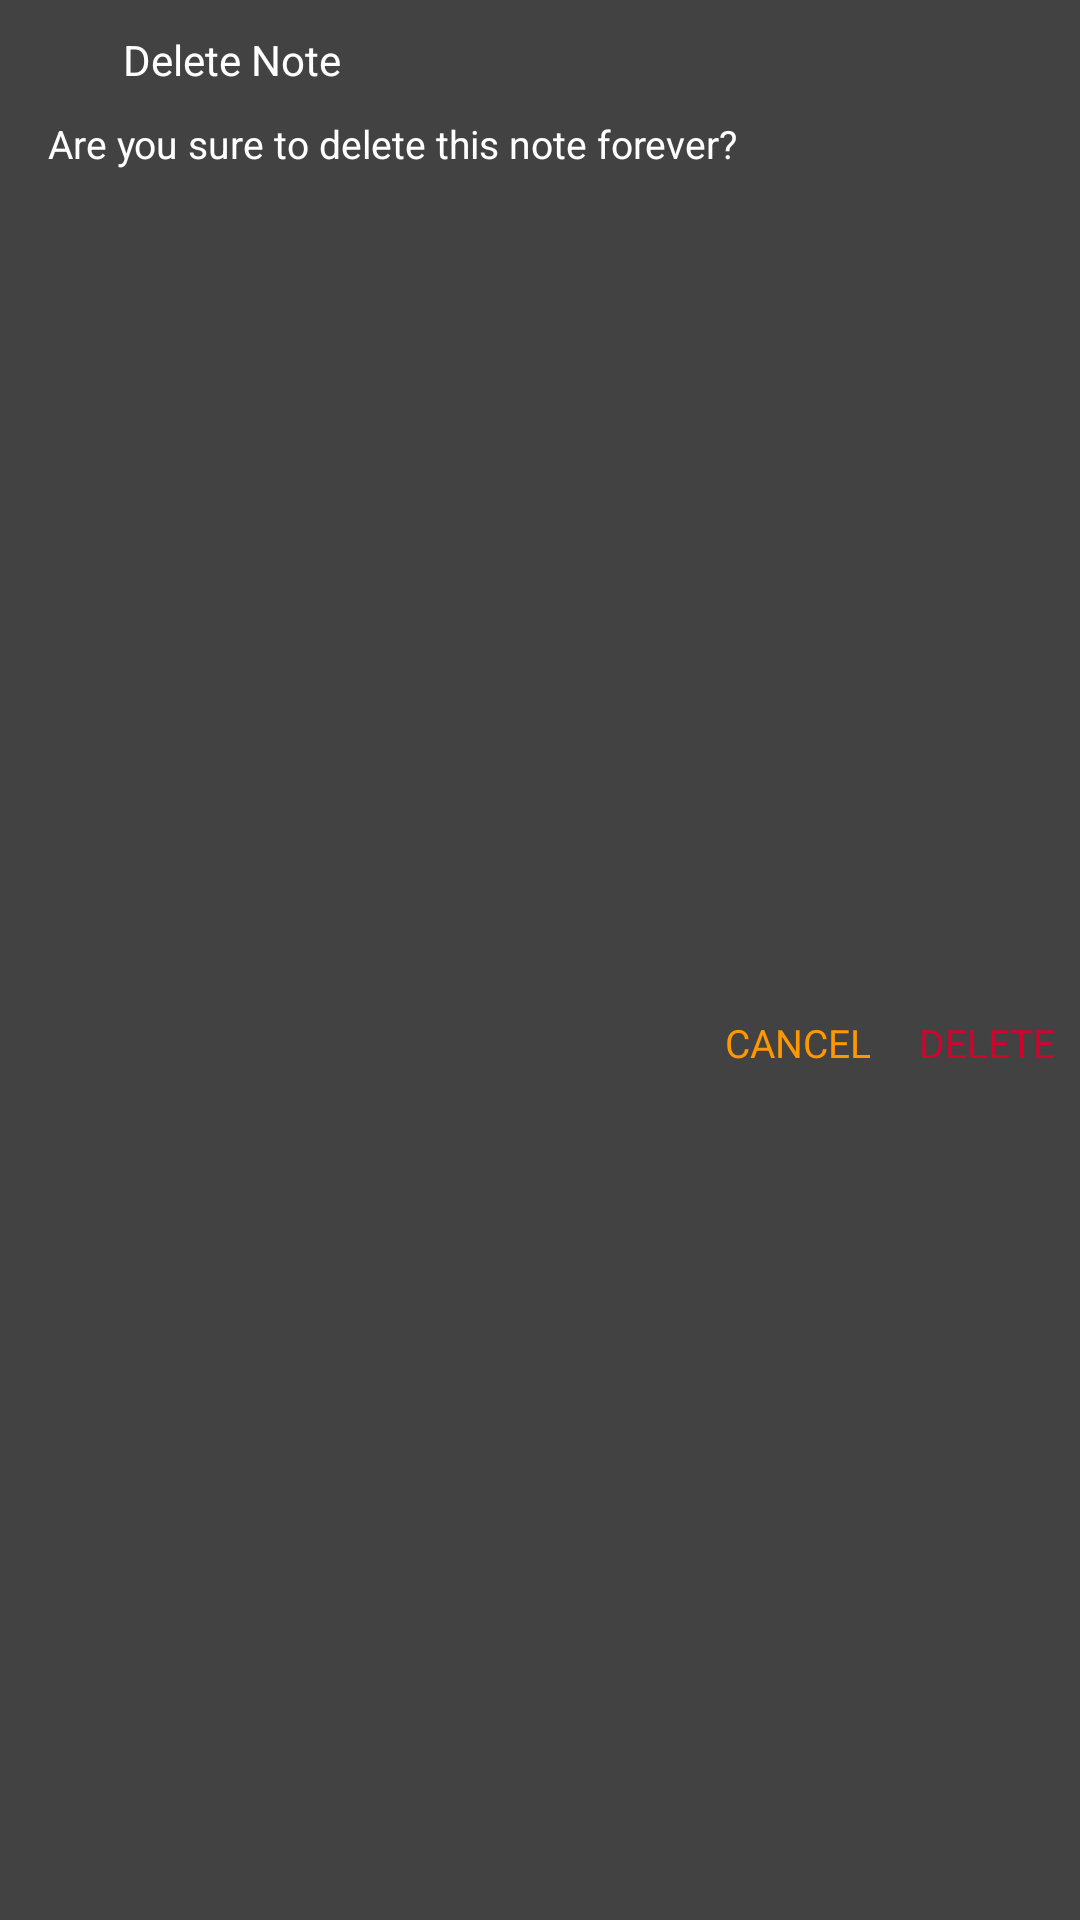

Reconstruct the res/layout file that produces this screen, plus the resources it refers to.
<!-- AndroidManifest.xml: application theme Theme.LeetcodeFarm -->
<!-- res/layout/layout_delete_note.xml -->
<?xml version="1.0" encoding="utf-8"?>
<androidx.constraintlayout.widget.ConstraintLayout xmlns:android="http://schemas.android.com/apk/res/android"
    android:layout_width="match_parent"
    android:layout_height="wrap_content"
    xmlns:app="http://schemas.android.com/apk/res-auto"
    android:id="@+id/layoutDeleteNote"
    android:layout_gravity="center"
    android:layout_margin="@dimen/_10sdp"
    android:background="@drawable/background_dialog">

    <ImageView
        android:id="@+id/deleteNote"
        android:layout_width="@dimen/_25sdp"
        android:layout_height="@dimen/_25sdp"
        android:layout_marginStart="@dimen/_8sdp"
        android:layout_marginTop="@dimen/_8sdp"
        android:contentDescription="@string/app_name"
        android:src="@drawable/ic_delete_forever"
        app:layout_constraintStart_toStartOf="parent"
        app:layout_constraintTop_toTopOf="parent"/>

    <TextView
        android:layout_width="0dp"
        android:layout_height="wrap_content"
        android:layout_marginStart="@dimen/_8sdp"
        android:layout_marginEnd="@dimen/_8sdp"
        android:includeFontPadding="false"
        android:text="@string/delete_note"
        android:textColor="@color/white"
        android:textSize="@dimen/_14ssp"
        app:layout_constraintBottom_toBottomOf="@+id/deleteNote"
        app:layout_constraintEnd_toEndOf="parent"
        app:layout_constraintStart_toEndOf="@+id/deleteNote"
        app:layout_constraintTop_toTopOf="@+id/deleteNote"/>

    <TextView
        android:id="@+id/textDeleteNoteMessage"
        android:layout_width="match_parent"
        android:layout_height="wrap_content"
        android:layout_marginStart="@dimen/_8sdp"
        android:layout_marginTop="@dimen/_8sdp"
        android:gravity="center_vertical"
        android:includeFontPadding="false"
        android:paddingStart="@dimen/_8sdp"
        android:paddingEnd="@dimen/_8sdp"
        android:layout_marginEnd="@dimen/_8sdp"
        android:text="@string/sure_to_delete_note"
        android:textColor="@color/white"
        android:textSize="@dimen/_13ssp"
        app:layout_constraintTop_toBottomOf="@id/deleteNote"/>

    <TextView
        android:id="@+id/textNoteDelete"
        android:layout_width="wrap_content"
        android:layout_height="wrap_content"
        android:layout_marginTop="@dimen/_8sdp"
        android:layout_marginBottom="@dimen/_8sdp"
        android:includeFontPadding="false"
        android:padding="@dimen/_8sdp"
        android:text="@string/delete"
        android:textColor="@color/red"
        android:textSize="@dimen/_13ssp"
        app:layout_constraintEnd_toEndOf="parent"
        app:layout_constraintBottom_toBottomOf="parent"
        app:layout_constraintTop_toBottomOf="@id/textDeleteNoteMessage"/>

    <TextView
        android:id="@+id/textNoteCancelDelete"
        android:layout_width="wrap_content"
        android:layout_height="wrap_content"
        android:layout_marginTop="@dimen/_8sdp"
        android:layout_marginBottom="@dimen/_8sdp"
        android:padding="@dimen/_8sdp"
        android:includeFontPadding="false"
        android:text="@string/cancel"
        android:textColor="@color/yellow"
        android:textSize="@dimen/_13ssp"
        app:layout_constraintEnd_toStartOf="@id/textNoteDelete"
        app:layout_constraintBottom_toBottomOf="parent"
        app:layout_constraintTop_toBottomOf="@id/textDeleteNoteMessage"/>


</androidx.constraintlayout.widget.ConstraintLayout>
<!-- resources referenced by this layout -->
<resources>
  <color name="red">#D2042D</color>
  <color name="white">#FFFFFFFF</color>
  <color name="yellow">#FF9800</color>
  <dimen name="_13ssp">13sp</dimen>
  <dimen name="_14ssp">14sp</dimen>
  <dimen name="_25sdp">25dp</dimen>
  <dimen name="_8sdp">8.00dp</dimen>
  <!-- drawable background_dialog (drawable) -->
  <?xml version="1.0" encoding="utf-8"?>
  <shape xmlns:android="http://schemas.android.com/apk/res/android"
      android:shape="rectangle">
      <solid android:color="@color/cardview_dark_background"/>
      <corners android:radius="@dimen/_10sdp"/>
  </shape>
  <string name="app_name">LeetcodeFarm</string>
  <string name="cancel">CANCEL</string>
  <string name="delete">DELETE</string>
  <string name="delete_note">Delete Note</string>
  <string name="sure_to_delete_note">Are you sure to delete this note forever?</string>
  <style name="Theme.LeetcodeFarm" parent="Theme.MaterialComponents.DayNight.DarkActionBar">
          
          <item name="colorPrimary">@color/purple_500</item>
          <item name="colorOnPrimary">@color/white</item>
          
          <item name="colorOnSecondary">@color/black</item>
          
          <item name="android:statusBarColor" tools:targetApi="l">?attr/colorPrimaryVariant</item>
          
      </style>
  <color name="purple_500">#69398b</color>
  <color name="black">#FF000000</color>
</resources>
